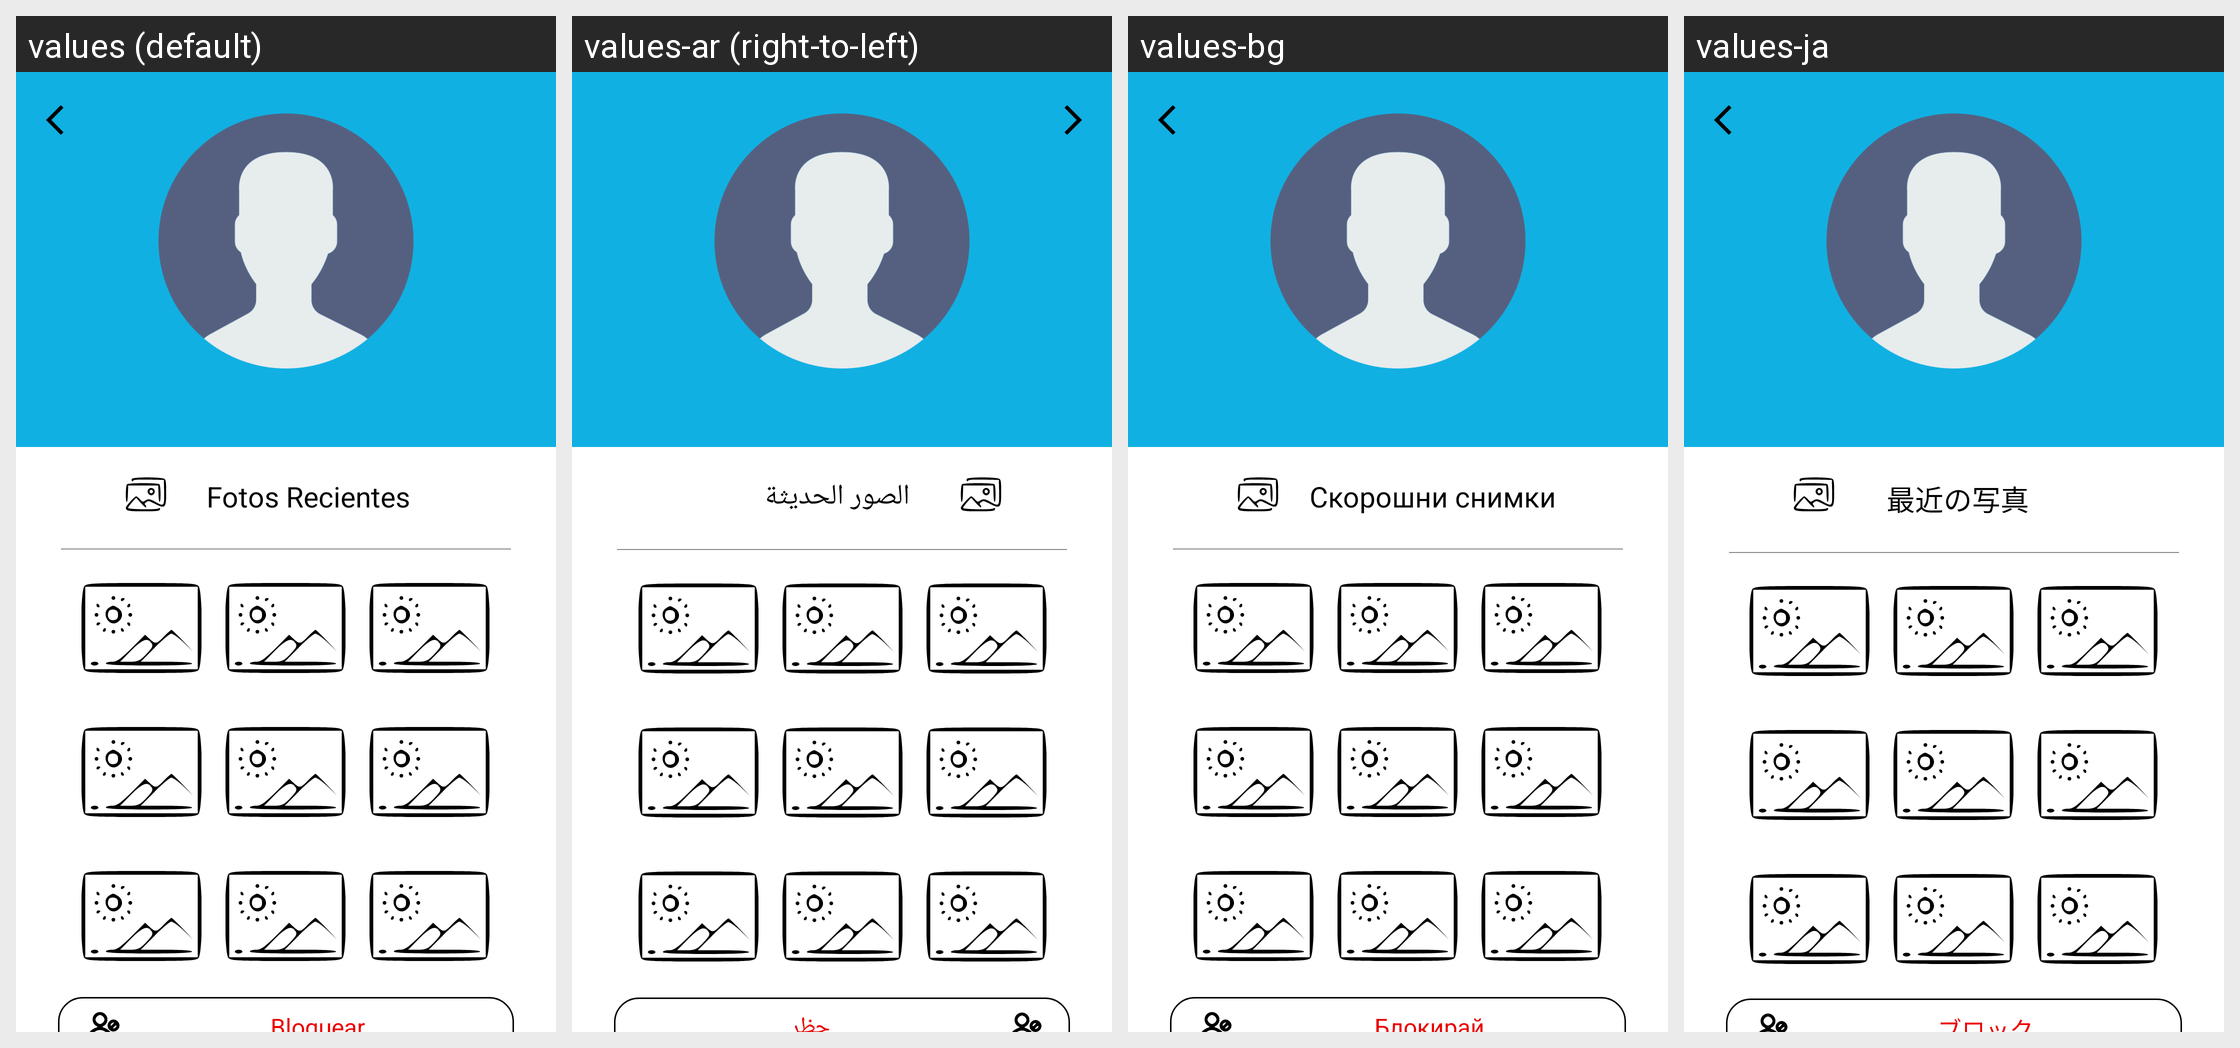

The same Android screen rendered under several of its app's locales, left to right. List the strings drawn on it with the default value and each locale's translation.
Android screen res/layout/fragment_chat_detail.xml rendered under 4 locales, left to right: values (default), values-ar (right-to-left), values-bg, values-ja. Device: Nexus 5 (rendered at 1080×1920; each locale shown at half size, 540×960, under a caption strip naming it); theme Theme.EasyChat.
Other locales in the repository, not shown: values-af, values-ca, values-en, values-fr, values-pt, values-sq, values-tr, values-vi, values-zh.
Strings drawn on this screen, with the default value and each locale's value (text and hints the layout hard-codes appear in the picture but are not listed):

recent_photos
  values: Fotos Recientes
  values-ar: الصور الحديثة
  values-bg: Скорошни снимки
  values-ja: 最近の写真

block
  values: Bloquear
  values-ar: حظر
  values-bg: Блокирай
  values-ja: ブロック
